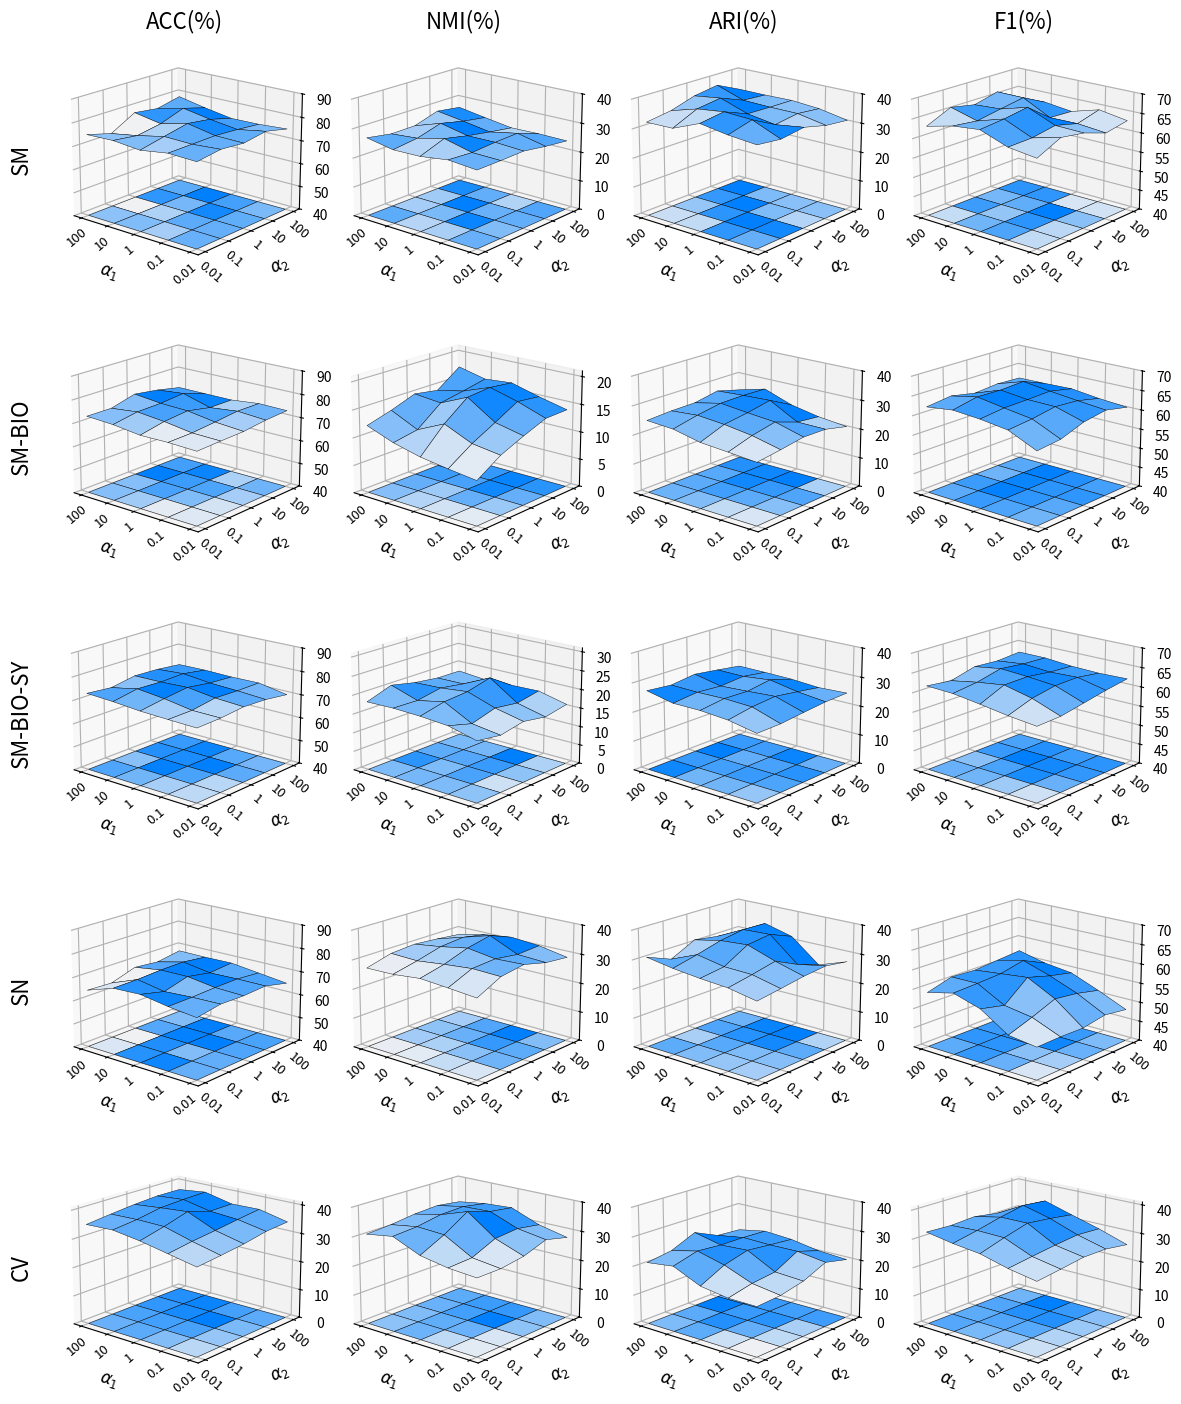

Recreate this plot in Python. (Note: this script raises an exception after producing the figure.)
import numpy as np
import matplotlib.pyplot as plt
from matplotlib import colors
import seaborn as sns

# 标签
x_labels = ['100', '10', '1', '0.1', '0.01']
y_labels = ['0.01', '0.1', '1', '10', '100']
x = np.arange(len(x_labels))
y = np.arange(len(y_labels))
X, Y = np.meshgrid(x, y)

SM = { "ACC": np.array([[75.7, 76.1, 74.3, 75.4, 75.0], 
                        [77.1, 76.2, 76.5, 74.0, 72.0], 
                        [76.1, 76.3, 78.6, 75.7, 77.8], 
                        [77.6, 75.5, 77.1, 79.2, 76.4],
                        [75.2, 74.4, 74.2, 76.2, 78.6], ]), 
    "NMI": np.array([   [25.9, 26.7, 25.4, 25.2, 26.9],
                        [26.0, 26.2, 28.5, 26.3, 25.5], 
                        [26.24, 26.8, 26.7, 28.7, 25.62],
                        [24.98, 27.1, 25.26, 26.8,28.19], 
                        [24.05, 24.2, 24.02, 25.46, 27.0], ]), 
    "ARI": np.array([   [33.95, 34.78, 36.23, 32.4, 32.2], 
                        [32.97, 36.99, 37.45, 36.24, 33.5], 
                        [34.12, 32.74, 34.18, 37.40, 36.1], 
                        [32.05, 33.85, 33.88, 34.17, 37.4], 
                        [31.14, 32.96, 33.72, 33.54, 33.57], ]),
    "F1": np.array([    [62.26, 63.12, 65.66, 64.87, 63.11], 
                        [65.15, 63.29, 66.3, 64.14, 66.01], 
                        [64.18, 64.35, 67.28, 65.25, 64.76],                           
                        [62.13, 62.81, 62.69, 66.29, 66.3], 
                        [63.25, 64.43, 62.38, 63.24, 62.29], ]), } 
SM_BIO = { "ACC": np.array([    [70.7, 71.12, 71.0, 72.42, 73.03],
                                [71.1, 71.36, 73.13, 74.3,73.01], 
                                [71.4, 72.35, 74.2, 74.6, 75.86], 
                                [72.6, 73.5, 72.2, 75.6, 74.41], 
                                [73.2, 73.43, 72.2, 72.24, 72.3], ]), 
           "NMI": np.array([ [7.9,  8.5,  9.2,  10.4, 12.2], 
                             [10.6, 11.3, 13.5, 11.2, 13.5], 
                             [12.4, 13.5, 16.8, 14.6, 15.1], 
                             [14.0, 15.8, 17.2, 15.4, 14.4], 
                             [14.1, 15.3, 16.7, 16.3, 17.5], ]), 
            "ARI": np.array([
                        [20.98, 21.72, 22.42, 24.42, 24.97], 
                        [22.01, 24.21, 25.53, 26.30, 25.51],  
                        [23.24, 25.88, 26.7, 27.7, 25.62], 
                        [22.98, 23.06, 28.26, 27.8,27.19], 
                        [21.05, 22.13, 24.02, 27.46, 25.0], ]), 
            "F1": np.array([
                        [58.5, 61.7,  62.6, 63.1, 62.2],
                        [59.1, 62.3, 63.3, 64.4, 63.0], 
                        [61.2, 63.3, 63.4, 64.2, 61.76], 
                        [62.1, 62.8, 63.6, 64.5, 62.3], 
                        [60.8, 61.4, 62.3, 62.1, 62.0], ]), } 
SM_BIO_SY = { "ACC": np.array([ [70.8, 71.1, 71.5, 72.42, 73.0],
                                [71.1, 71.2, 73.1, 74.34, 72.0], 
                                [72.1, 72.8, 74.4, 73.9, 73.8], 
                                [71.6, 72.4, 72.9, 74.2, 73.4],
                                [70.2, 72.4, 72.22, 72.5, 72.3], ]), 
        "NMI": np.array([   [15.9, 17.7, 18.2, 18.4, 18.2], 
                            [14.9, 15.9, 19.7, 18.2, 20.5], 
                            [16.1, 17.7, 20.2, 19.4, 19.1],
                            [15.0, 16.8, 21.8, 18.4, 18.3], 
                            [16.1, 17.9, 17.7, 17.5, 18.2] ]), 
        "ARI": np.array([   [22.9, 24.7, 25.4, 25.4, 27.3], 
                            [23.0, 26.1, 26.5, 26.3, 26.5], 
                            [23.8, 26.8, 26.2, 25.7, 27.6], 
                            [24.5, 25.6, 27.4, 26.4, 26.5], 
                            [24.7, 24.3, 25.0, 25.2, 25.3], ]), 
        "F1": np.array([    [58.9, 59.6, 60.6, 61.5, 61.7], 
                            [59.1, 61.7, 63.3, 62.3, 61.0], 
                            [60.2, 62.8, 63.4, 63.8, 62.7], 
                            [61.3, 62.9, 62.6, 63.1, 62.3], 
                            [62.2, 62.0, 62.2, 62.8, 62.8], ]), }
SN = { "ACC": np.array([    [65.7, 67.0, 68.9, 68.4, 64.5], 
                            [67.4, 67.1, 66.4, 68.5, 64.01], 
                            [67.1, 67.5, 69.2, 69.1, 67.4], 
                            [67.6, 67.6, 67.3, 69.2, 66.41], 
                            [65.2, 66.7, 68.2, 68.0, 68.1], ]),
        "NMI": np.array([ 
            [26.9, 27.7, 28.4, 27.4, 27.2], 
            [30.9, 31.2, 30.3, 29.2, 29.5], 
            [32.1, 31.7, 33.1, 31.4, 30.1], 
            [30.0, 30.5, 34.8, 32.1, 29.4], 
            [29.1, 30.9, 31.7, 30.5, 28.5], ]), 
        "ARI": np.array([ 
            [25.9, 27.7, 28.4, 29.4, 30.9], 
            [27.0, 29.2, 29.5, 31.3, 27.5], 
            [28.2, 30.9, 34.2, 33.5, 31.6], 
            [28.9, 27.1, 35.2, 34.8, 30.3], 
            [27.6, 24.2, 32.0, 34.5, 29.0], ]), 
        "F1": np.array([ 
                [48.2, 49.1, 53.7, 55.8, 54.1], 
                [48.3, 51.2, 52.3, 56.1, 56.0], 
                [48.1, 53.6, 57.3, 56.5, 55.7], 
                [49.1, 52.8, 55.6, 57.9, 56.3],
                [48.2, 51.4, 54.3, 55.2, 56.9], ]), }
CV = { "ACC": np.array([ [30.2, 32.12, 34.03, 35.4, 35.03], 
                         [31.1, 33.4, 36.13, 36.3, 36.01], 
                         [32.1, 34.35, 38.6, 37.8, 36.86], 
                        [33.6, 35.46, 36.18, 38.2, 37.41], 
                        [34.2, 36.43, 36.22, 38.4, 37.3], ]), 
        "NMI": np.array([[25.98, 26.7, 28.4, 32.4, 30.9], 
                         [26.01, 27.2, 32.5, 33.0, 31.5], 
                         [27.24, 30.8, 37.7, 34.5, 32.6], 
                         [29.98, 31.5, 35.2, 34.8, 33.1], 
                         [28.05, 30.2, 34.0, 33.4, 32.0], ]), 
        "ARI": np.array([ [16.7, 16.8, 18.2, 22.4, 21.2],
                          [17.2, 18.6, 22.3, 24.7, 22.5],
                          [18.9, 19.5, 24.5, 24.0, 26.1], 
                          [22.3, 23.7, 23.6, 23.9, 22.4], 
                          [20.4, 21.1, 22.8, 23.5, 21.8], ]),
         "F1": np.array([[25.5, 27.2, 29.7, 30.8, 32.4], 
                         [26.5, 28.3, 32.3, 32.5, 32.0], 
                         [27.6, 29.3, 34.6, 34.5, 32.5], 
                         [27.5, 30.1, 33.6, 36.1, 31.1], 
                         [26.2, 29.5, 32.3, 35.2, 30.2], ]), }

# 数据集（你可以继续加第四组、第五组）
datasets = {
    "SM": SM,
    "SM-BIO": SM_BIO,
    "SM-BIO-SY": SM_BIO_SY,
    "SN":SN,
    "CV":CV
    # "SM_X": SM_X,
    # "SM_Y": SM_Y,
}

# z轴上限
z_max = {"ACC": 90, "ARI": 40, "NMI": 40, "F1": 70}

# 颜色映射
cmap = sns.color_palette("light:#0080FF", as_cmap=True)

# 创建 5行4列 图
fig, axes = plt.subplots(len(datasets), 4,
                         figsize=(14, 16),
                         subplot_kw={'projection': '3d'})

if len(datasets) == 1:
    axes = np.expand_dims(axes, 0)  # 保证二维

for row, (dname, dataset) in enumerate(datasets.items()):
    for col, (metric, data) in enumerate(dataset.items()):
        basic = 0
        max = None
        z = np.rot90(data).T
        norm = colors.BoundaryNorm(boundaries=np.linspace(np.min(z), np.max(z), 100), ncolors=cmap.N)

        ax = axes[row, col]
        ax.plot_surface(X, Y, z, facecolors=cmap(norm(z)),
                        shade=False, edgecolor='k', linewidth=0.3)
        if col ==1 and row ==1:
            basic = 0
            max = 21
        elif col==1 and row ==2:
            basic = 0
            max = 31
        elif (col==0 or col == 3) and row ==4:
            basic = 0
            max = 41
        elif col ==0 and row == 4:
            basic = 0
            max = 51
        elif (col==0 and row !=4) or col==3:
            basic = 40

        else:
            basic = 0
        
        ax.plot_surface(X, Y, np.zeros_like(z)+basic, facecolors=cmap(norm(z)),
                        shade=False, edgecolor='k', linewidth=0.3)
        if max == None:
            ax.set_zlim(basic, z_max[metric])
        else:
            ax.set_zlim(basic, max)

        ax.set_xticks(x)
        ax.set_xticklabels(x_labels, fontsize=9.5, rotation=40)
        ax.set_yticks(y)
        ax.set_yticklabels(y_labels, fontsize=9.5, rotation=-40)
      
        # ax.set_zlabel(f"{metric} (%)", fontsize=12, rotation=90)
        ax.set_xlabel(r'$\alpha_1$', fontsize=12, labelpad=0)
        ax.set_ylabel(r'$\alpha_2$', fontsize=12, labelpad=0)

        # for i, label in enumerate(x_labels):
        #     ax.text(x[i], -0.5, 0, label,  # 这里 (x[i], y, z) 是放置位置
        #     rotation=40,
        #     ha='right', va='center', fontsize=10)




        ax.view_init(elev=18, azim=-50)

        ax.tick_params(axis='x', pad=-4)  # 数字越小越靠近轴
        ax.tick_params(axis='y', pad=-4)
        ax.tick_params(axis='z', pad=1)

        # # 第一行加标题（指标名）3
        # if row == 0:
        #     ax.set_title(metric, fontsize=14)

        # 第一列加行名（数据组）
        if row ==0:
            if col == 0:
                ax.set_title("ACC(%)",fontsize=16,pad=-2)
            elif col == 1:
                ax.set_title("NMI(%)",fontsize=16,pad=-2)
            elif col == 2:
                ax.set_title("ARI(%)",fontsize=16,pad=-2)
            else:
                ax.set_title("F1(%)",fontsize=16,pad=-2)
        if col == 0:
            ax.text2D(-0.10, 0.5, dname,
                     transform=ax.transAxes, fontsize=16, rotation=90,
                     va='center', ha='right')

plt.subplots_adjust(left=0.1, bottom=0.1, right=0.9, top=0.95, wspace=0.0, hspace=0.1)
# plt.tight_layout()
fig.canvas.draw()

plt.savefig('./output/addition_hyper_alpha.png', dpi=600)


# plt.show()
